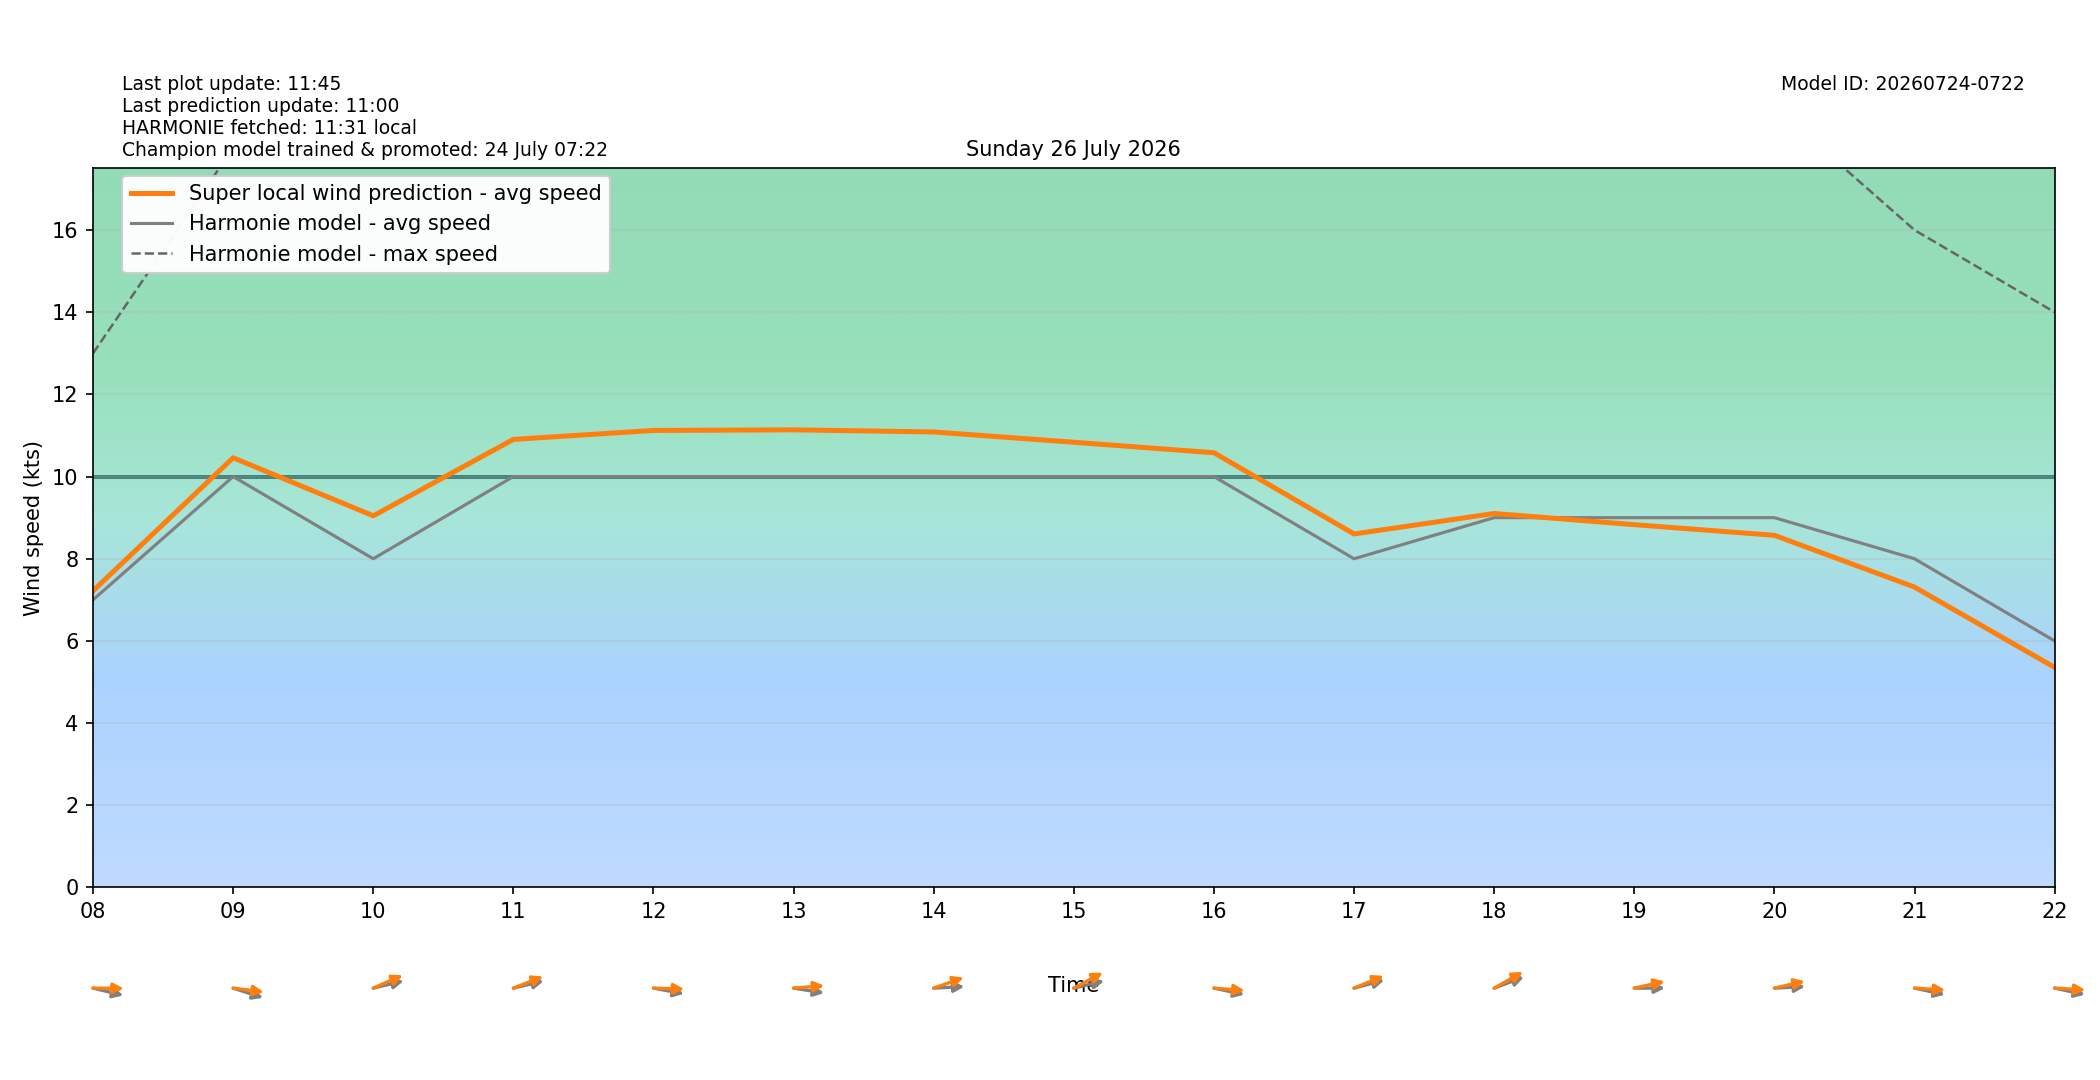

The table this chart was drawn from, first rows:
target_time_utc, target_time_local, hour_utc, hour_local, forecast_wind_speed, forecast_wind_min, forecast_wind_max, lstm_pred_wind_speed, delta_speed_lstm_minus_forecast, forecast_wind_dir_deg, lstm_pred_wind_dir_deg, delta_dir_lstm_minus_forecast
2026-07-25T22:00:00Z, 2026-07-26T00:00:00+0200, 22, 00, 10.0, 10.0, 17.0, 8.791, -1.209, 284.0, 280.8, -3.164
2026-07-25T23:00:00Z, 2026-07-26T01:00:00+0200, 23, 01, 7.0, 7.0, 17.0, 6.543, -0.4568, 256.0, 250.2, -5.775
2026-07-26T00:00:00Z, 2026-07-26T02:00:00+0200, 00, 02, 5.0, 5.0, 11.0, 4.387, -0.6126, 277.0, 269.1, -7.926
2026-07-26T01:00:00Z, 2026-07-26T03:00:00+0200, 01, 03, 5.0, 5.0, 9.0, 3.867, -1.133, 317.0, 310.5, -6.482
2026-07-26T02:00:00Z, 2026-07-26T04:00:00+0200, 02, 04, 4.0, 4.0, 9.0, 3.441, -0.5591, 306.0, 300.3, -5.73
2026-07-26T03:00:00Z, 2026-07-26T05:00:00+0200, 03, 05, 6.0, 6.0, 10.0, 4.879, -1.121, 317.0, 311.3, -5.677
2026-07-26T04:00:00Z, 2026-07-26T06:00:00+0200, 04, 06, 7.0, 7.0, 12.0, 6.177, -0.8233, 304.0, 296.1, -7.855
2026-07-26T05:00:00Z, 2026-07-26T07:00:00+0200, 05, 07, 7.0, 7.0, 13.0, 6.704, -0.2957, 295.0, 287.1, -7.871
2026-07-26T06:00:00Z, 2026-07-26T08:00:00+0200, 06, 08, 7.0, 7.0, 13.0, 7.218, 0.2183, 279.0, 270.4, -8.589
2026-07-26T07:00:00Z, 2026-07-26T09:00:00+0200, 07, 09, 10.0, 10.0, 18.0, 10.46, 0.4579, 282.0, 274.8, -7.194
2026-07-26T08:00:00Z, 2026-07-26T10:00:00+0200, 08, 10, 8.0, 8.0, 18.0, 9.045, 1.045, 261.0, 254, -7.004
2026-07-26T09:00:00Z, 2026-07-26T11:00:00+0200, 09, 11, 10.0, 10.0, 18.0, 10.9, 0.9048, 261.0, 255.6, -5.392
2026-07-26T10:00:00Z, 2026-07-26T12:00:00+0200, 10, 12, 10.0, 10.0, 21.0, 11.12, 1.122, 277.0, 271.2, -5.819
2026-07-26T11:00:00Z, 2026-07-26T13:00:00+0200, 11, 13, 10.0, 10.0, 21.0, 11.14, 1.138, 276.0, 267.1, -8.934
2026-07-26T12:00:00Z, 2026-07-26T14:00:00+0200, 12, 14, 10.0, 10.0, 21.0, 11.09, 1.086, 268.0, 256.9, -11.09
2026-07-26T13:00:00Z, 2026-07-26T15:00:00+0200, 13, 15, 10.0, 10.0, 19.0, 10.84, 0.8352, 261.0, 250.6, -10.41
2026-07-26T14:00:00Z, 2026-07-26T16:00:00+0200, 14, 16, 10.0, 10.0, 20.0, 10.58, 0.5802, 278.0, 273, -4.987
2026-07-26T15:00:00Z, 2026-07-26T17:00:00+0200, 15, 17, 8.0, 8.0, 19.0, 8.603, 0.6033, 260.0, 254.8, -5.21
2026-07-26T16:00:00Z, 2026-07-26T18:00:00+0200, 16, 18, 9.0, 9.0, 18.0, 9.101, 0.1014, 256.0, 249.7, -6.311
2026-07-26T17:00:00Z, 2026-07-26T19:00:00+0200, 17, 19, 9.0, 9.0, 20.0, 8.83, -0.1705, 270.0, 261.7, -8.256
2026-07-26T18:00:00Z, 2026-07-26T20:00:00+0200, 18, 20, 9.0, 9.0, 19.0, 8.57, -0.4296, 268.0, 261.5, -6.519
2026-07-26T19:00:00Z, 2026-07-26T21:00:00+0200, 19, 21, 8.0, 8.0, 16.0, 7.311, -0.6893, 278.0, 272.4, -5.575
2026-07-26T20:00:00Z, 2026-07-26T22:00:00+0200, 20, 22, 6.0, 6.0, 14.0, 5.355, -0.6446, 278.0, 272.2, -5.777
2026-07-26T21:00:00Z, 2026-07-26T23:00:00+0200, 21, 23, 7.0, 7.0, 12.0, 5.815, -1.185, 279.0, 273.3, -5.701
